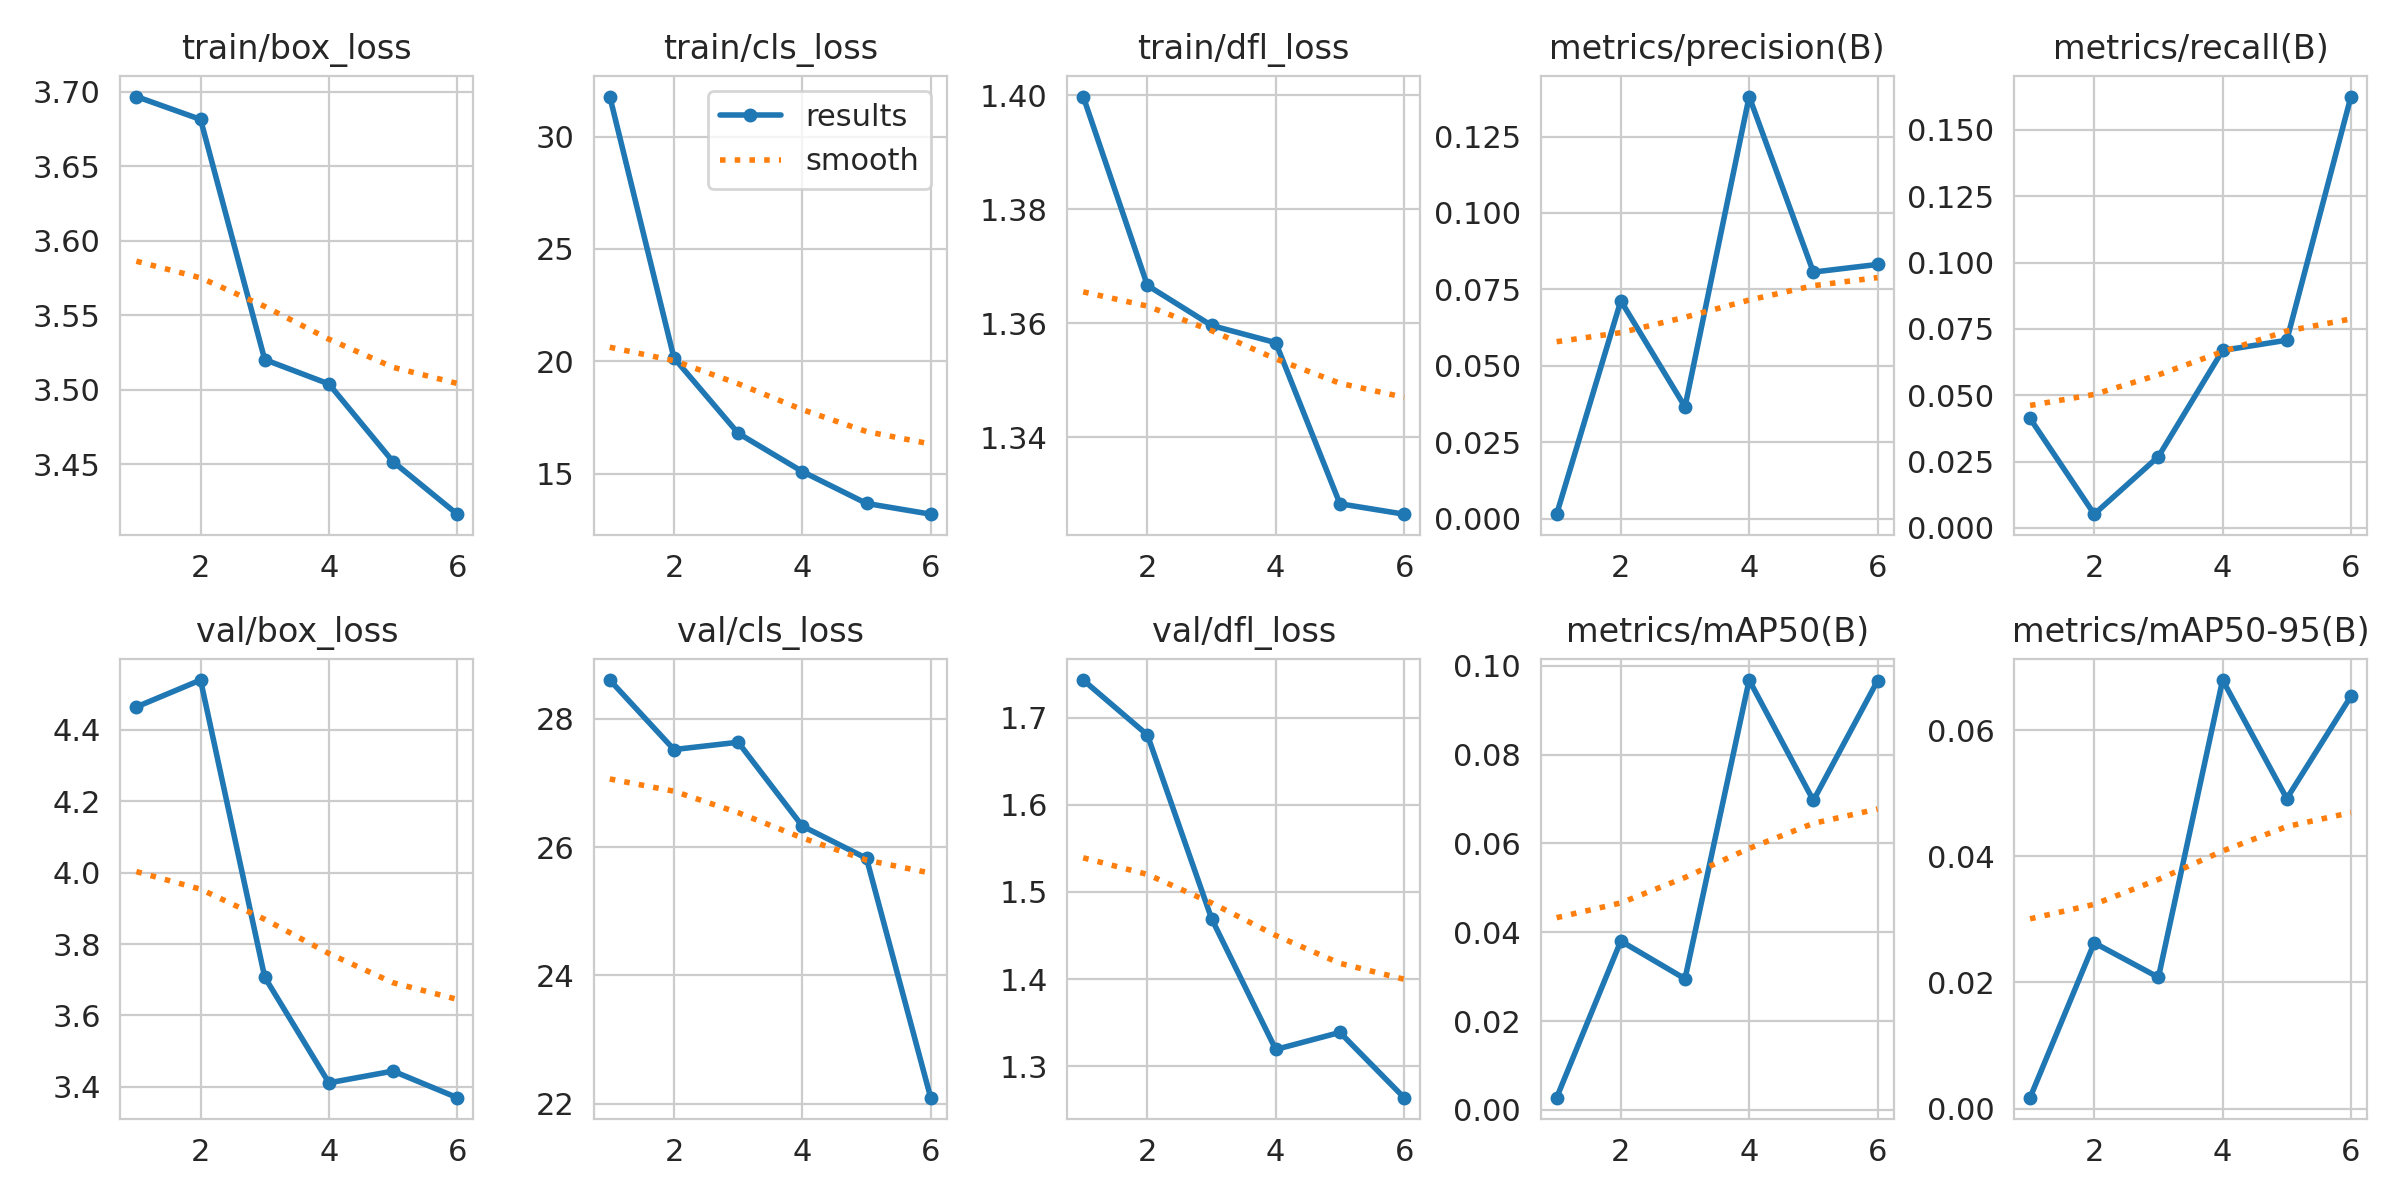

Data behind this chart, as committed beside it:
epoch, time, train/box_loss, train/cls_loss, train/dfl_loss, metrics/precision(B), metrics/recall(B), metrics/mAP50(B), metrics/mAP50-95(B), val/box_loss, val/cls_loss, val/dfl_loss, lr/pg0, lr/pg1, lr/pg2
1, 21.73, 3.697, 31.78, 1.4, 0.00152, 0.04127, 0.00274, 0.00172, 4.465, 28.6, 1.743, 0.06834, 8.4663e-05, 8.4663e-05
2, 40.86, 3.681, 20.15, 1.367, 0.07128, 0.00519, 0.03801, 0.02627, 4.54, 27.52, 1.68, 0.05651, 0.0001572, 0.0001572
3, 61.26, 3.52, 16.8, 1.36, 0.03662, 0.02689, 0.0295, 0.0208, 3.707, 27.63, 1.469, 0.04466, 0.0002109, 0.0002109
4, 80.84, 3.504, 15.09, 1.357, 0.1381, 0.06688, 0.09677, 0.06794, 3.411, 26.33, 1.319, 0.03279, 0.0002458, 0.0002458
5, 101, 3.452, 13.68, 1.328, 0.08068, 0.07073, 0.06965, 0.04915, 3.444, 25.82, 1.339, 0.0209, 0.0002618, 0.0002618
6, 120.6, 3.417, 13.2, 1.327, 0.08317, 0.1625, 0.09661, 0.06537, 3.37, 22.1, 1.264, 0.00899, 0.000259, 0.000259
